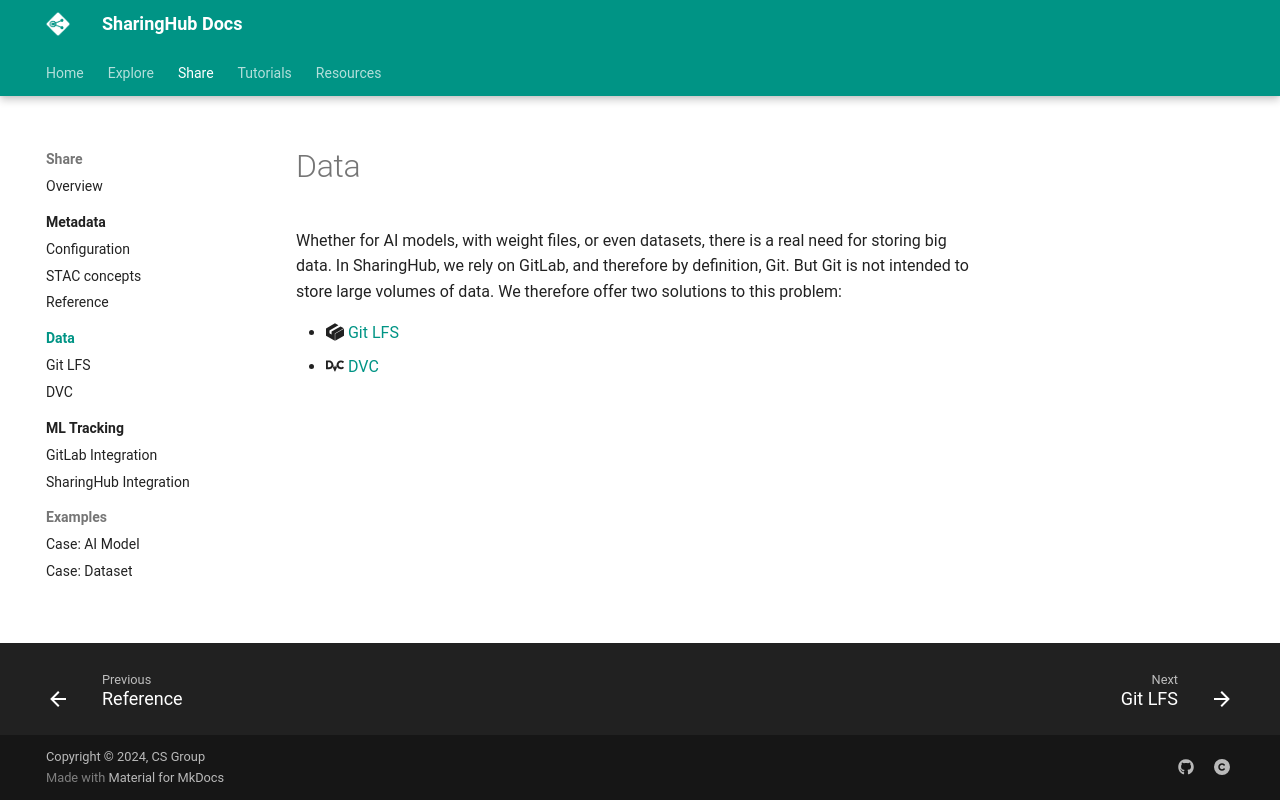

repository: csgroup-oss/sharinghub-docs · page: share/data/index.html · generator: mkdocs

# Data

Whether for AI models, with weight files, or even datasets, there is a real need for storing big data. In SharingHub, we rely on GitLab, and therefore by definition, Git. But Git is not intended to store large volumes of data. We therefore offer two solutions to this problem:

- :simple-gitlfs: [Git LFS](./git-lfs.md)
- :simple-dvc: [DVC](./dvc.md)
